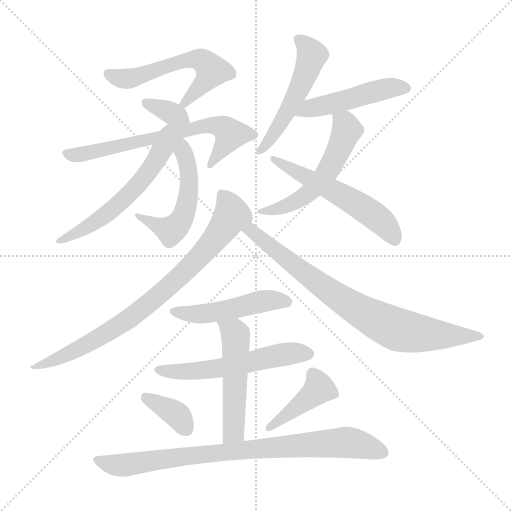
t = 0.00 s
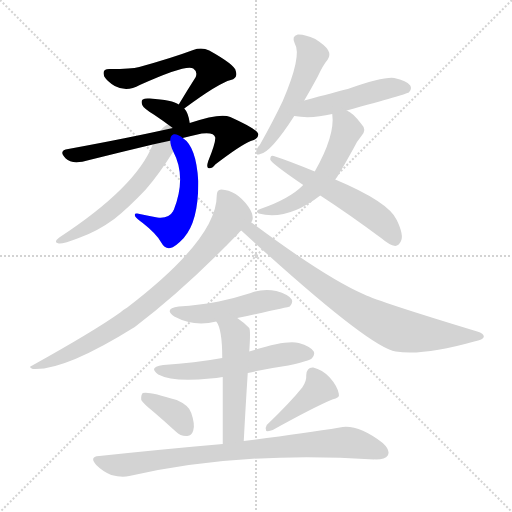
t = 2.40 s
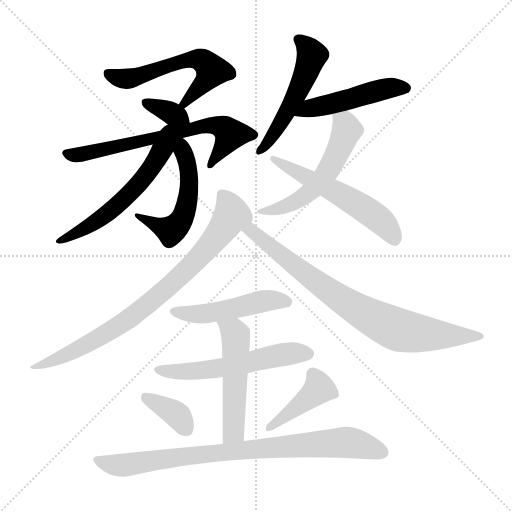
t = 4.79 s
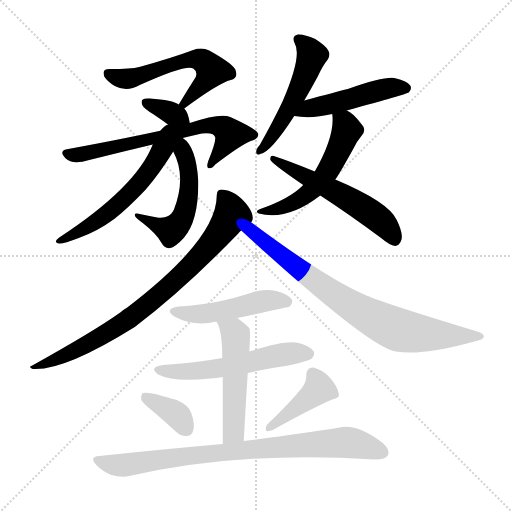
t = 7.19 s
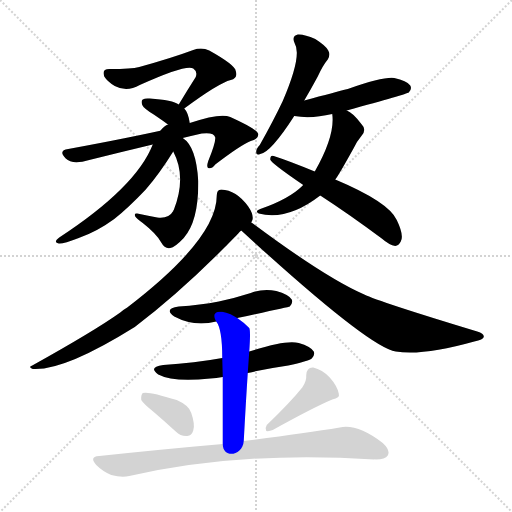
t = 9.58 s
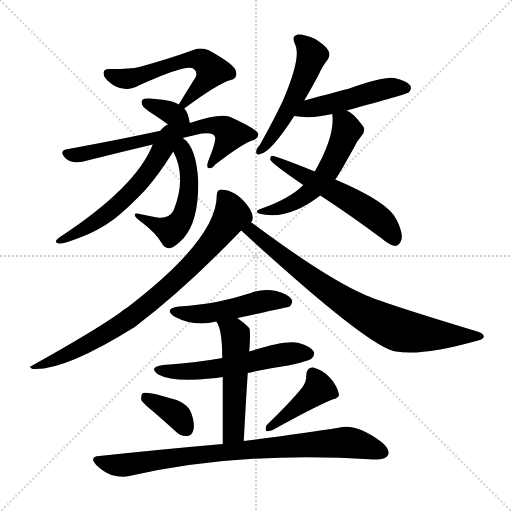
t = 11.98 s

The animated SVG that drew these frames (rendered in a browser with its animation timeline set to each time). Animation: 17 CSS @keyframes rules; one cycle of 11.98 s.

<svg version="1.1" viewBox="0 0 1024 1024" xmlns="http://www.w3.org/2000/svg">
  <g stroke="lightgray" stroke-dasharray="1,1" stroke-width="1" transform="scale(4, 4)">
    <line x1="0" y1="0" x2="256" y2="256"></line>
    <line x1="256" y1="0" x2="0" y2="256"></line>
    <line x1="128" y1="0" x2="128" y2="256"></line>
    <line x1="0" y1="128" x2="256" y2="128"></line>
  </g>
<g transform="scale(1, -1) translate(0, -900)">
   <style type="text/css">
    @keyframes keyframes0 {
      from {
       stroke: blue;
       stroke-dashoffset: 569;
       stroke-width: 128;
       }
       65% {
       animation-timing-function: step-end;
       stroke: blue;
       stroke-dashoffset: 0;
       stroke-width: 128;
       }
       to {
       stroke: black;
       stroke-width: 1024;
       }
       }
       #make-me-a-hanzi-animation-0 {
         animation: keyframes0 0.713053s both;
         animation-delay: 0.000000s;
         animation-timing-function: linear;
       }
    @keyframes keyframes1 {
      from {
       stroke: blue;
       stroke-dashoffset: 341;
       stroke-width: 128;
       }
       53% {
       animation-timing-function: step-end;
       stroke: blue;
       stroke-dashoffset: 0;
       stroke-width: 128;
       }
       to {
       stroke: black;
       stroke-width: 1024;
       }
       }
       #make-me-a-hanzi-animation-1 {
         animation: keyframes1 0.527507s both;
         animation-delay: 0.713053s;
         animation-timing-function: linear;
       }
    @keyframes keyframes2 {
      from {
       stroke: blue;
       stroke-dashoffset: 666;
       stroke-width: 128;
       }
       68% {
       animation-timing-function: step-end;
       stroke: blue;
       stroke-dashoffset: 0;
       stroke-width: 128;
       }
       to {
       stroke: black;
       stroke-width: 1024;
       }
       }
       #make-me-a-hanzi-animation-2 {
         animation: keyframes2 0.791992s both;
         animation-delay: 1.240560s;
         animation-timing-function: linear;
       }
    @keyframes keyframes3 {
      from {
       stroke: blue;
       stroke-dashoffset: 517;
       stroke-width: 128;
       }
       63% {
       animation-timing-function: step-end;
       stroke: blue;
       stroke-dashoffset: 0;
       stroke-width: 128;
       }
       to {
       stroke: black;
       stroke-width: 1024;
       }
       }
       #make-me-a-hanzi-animation-3 {
         animation: keyframes3 0.670736s both;
         animation-delay: 2.032552s;
         animation-timing-function: linear;
       }
    @keyframes keyframes4 {
      from {
       stroke: blue;
       stroke-dashoffset: 562;
       stroke-width: 128;
       }
       65% {
       animation-timing-function: step-end;
       stroke: blue;
       stroke-dashoffset: 0;
       stroke-width: 128;
       }
       to {
       stroke: black;
       stroke-width: 1024;
       }
       }
       #make-me-a-hanzi-animation-4 {
         animation: keyframes4 0.707357s both;
         animation-delay: 2.703288s;
         animation-timing-function: linear;
       }
    @keyframes keyframes5 {
      from {
       stroke: blue;
       stroke-dashoffset: 513;
       stroke-width: 128;
       }
       63% {
       animation-timing-function: step-end;
       stroke: blue;
       stroke-dashoffset: 0;
       stroke-width: 128;
       }
       to {
       stroke: black;
       stroke-width: 1024;
       }
       }
       #make-me-a-hanzi-animation-5 {
         animation: keyframes5 0.667480s both;
         animation-delay: 3.410645s;
         animation-timing-function: linear;
       }
    @keyframes keyframes6 {
      from {
       stroke: blue;
       stroke-dashoffset: 482;
       stroke-width: 128;
       }
       61% {
       animation-timing-function: step-end;
       stroke: blue;
       stroke-dashoffset: 0;
       stroke-width: 128;
       }
       to {
       stroke: black;
       stroke-width: 1024;
       }
       }
       #make-me-a-hanzi-animation-6 {
         animation: keyframes6 0.642253s both;
         animation-delay: 4.078125s;
         animation-timing-function: linear;
       }
    @keyframes keyframes7 {
      from {
       stroke: blue;
       stroke-dashoffset: 540;
       stroke-width: 128;
       }
       64% {
       animation-timing-function: step-end;
       stroke: blue;
       stroke-dashoffset: 0;
       stroke-width: 128;
       }
       to {
       stroke: black;
       stroke-width: 1024;
       }
       }
       #make-me-a-hanzi-animation-7 {
         animation: keyframes7 0.689453s both;
         animation-delay: 4.720378s;
         animation-timing-function: linear;
       }
    @keyframes keyframes8 {
      from {
       stroke: blue;
       stroke-dashoffset: 550;
       stroke-width: 128;
       }
       64% {
       animation-timing-function: step-end;
       stroke: blue;
       stroke-dashoffset: 0;
       stroke-width: 128;
       }
       to {
       stroke: black;
       stroke-width: 1024;
       }
       }
       #make-me-a-hanzi-animation-8 {
         animation: keyframes8 0.697591s both;
         animation-delay: 5.409831s;
         animation-timing-function: linear;
       }
    @keyframes keyframes9 {
      from {
       stroke: blue;
       stroke-dashoffset: 807;
       stroke-width: 128;
       }
       72% {
       animation-timing-function: step-end;
       stroke: blue;
       stroke-dashoffset: 0;
       stroke-width: 128;
       }
       to {
       stroke: black;
       stroke-width: 1024;
       }
       }
       #make-me-a-hanzi-animation-9 {
         animation: keyframes9 0.906738s both;
         animation-delay: 6.107422s;
         animation-timing-function: linear;
       }
    @keyframes keyframes10 {
      from {
       stroke: blue;
       stroke-dashoffset: 786;
       stroke-width: 128;
       }
       72% {
       animation-timing-function: step-end;
       stroke: blue;
       stroke-dashoffset: 0;
       stroke-width: 128;
       }
       to {
       stroke: black;
       stroke-width: 1024;
       }
       }
       #make-me-a-hanzi-animation-10 {
         animation: keyframes10 0.889648s both;
         animation-delay: 7.014160s;
         animation-timing-function: linear;
       }
    @keyframes keyframes11 {
      from {
       stroke: blue;
       stroke-dashoffset: 485;
       stroke-width: 128;
       }
       61% {
       animation-timing-function: step-end;
       stroke: blue;
       stroke-dashoffset: 0;
       stroke-width: 128;
       }
       to {
       stroke: black;
       stroke-width: 1024;
       }
       }
       #make-me-a-hanzi-animation-11 {
         animation: keyframes11 0.644694s both;
         animation-delay: 7.903809s;
         animation-timing-function: linear;
       }
    @keyframes keyframes12 {
      from {
       stroke: blue;
       stroke-dashoffset: 557;
       stroke-width: 128;
       }
       64% {
       animation-timing-function: step-end;
       stroke: blue;
       stroke-dashoffset: 0;
       stroke-width: 128;
       }
       to {
       stroke: black;
       stroke-width: 1024;
       }
       }
       #make-me-a-hanzi-animation-12 {
         animation: keyframes12 0.703288s both;
         animation-delay: 8.548503s;
         animation-timing-function: linear;
       }
    @keyframes keyframes13 {
      from {
       stroke: blue;
       stroke-dashoffset: 512;
       stroke-width: 128;
       }
       63% {
       animation-timing-function: step-end;
       stroke: blue;
       stroke-dashoffset: 0;
       stroke-width: 128;
       }
       to {
       stroke: black;
       stroke-width: 1024;
       }
       }
       #make-me-a-hanzi-animation-13 {
         animation: keyframes13 0.666667s both;
         animation-delay: 9.251790s;
         animation-timing-function: linear;
       }
    @keyframes keyframes14 {
      from {
       stroke: blue;
       stroke-dashoffset: 364;
       stroke-width: 128;
       }
       54% {
       animation-timing-function: step-end;
       stroke: blue;
       stroke-dashoffset: 0;
       stroke-width: 128;
       }
       to {
       stroke: black;
       stroke-width: 1024;
       }
       }
       #make-me-a-hanzi-animation-14 {
         animation: keyframes14 0.546224s both;
         animation-delay: 9.918457s;
         animation-timing-function: linear;
       }
    @keyframes keyframes15 {
      from {
       stroke: blue;
       stroke-dashoffset: 414;
       stroke-width: 128;
       }
       57% {
       animation-timing-function: step-end;
       stroke: blue;
       stroke-dashoffset: 0;
       stroke-width: 128;
       }
       to {
       stroke: black;
       stroke-width: 1024;
       }
       }
       #make-me-a-hanzi-animation-15 {
         animation: keyframes15 0.586914s both;
         animation-delay: 10.464681s;
         animation-timing-function: linear;
       }
    @keyframes keyframes16 {
      from {
       stroke: blue;
       stroke-dashoffset: 831;
       stroke-width: 128;
       }
       73% {
       animation-timing-function: step-end;
       stroke: blue;
       stroke-dashoffset: 0;
       stroke-width: 128;
       }
       to {
       stroke: black;
       stroke-width: 1024;
       }
       }
       #make-me-a-hanzi-animation-16 {
         animation: keyframes16 0.926270s both;
         animation-delay: 11.051595s;
         animation-timing-function: linear;
       }
</style>
<path d="M 368.5 683.0 Q 437.5 734.0 461.5 740.0 Q 476.5 744.0 471.5 758.0 Q 470.5 770.0 418.5 799.0 Q 403.5 806.0 386.5 800.0 Q 343.5 784.0 278.5 766.0 Q 262.5 762.0 220.5 762.0 Q 202.5 763.0 208.5 747.0 Q 214.5 737.0 229.5 728.0 Q 253.5 715.0 279.5 730.0 Q 372.5 772.0 386.5 763.0 Q 395.5 757.0 391.5 746.0 Q 375.5 721.0 357.5 691.0 C 342.5 665.0 344.5 665.0 368.5 683.0 Z" fill="lightgray"></path> 
<path d="M 379.5 654.0 Q 376.5 675.0 368.5 683.0 L 357.5 691.0 Q 345.5 700.0 299.5 703.0 Q 289.5 704.0 285.5 701.0 Q 281.5 698.0 284.5 690.0 Q 287.5 683.0 307.5 671.0 Q 325.5 659.0 345.5 644.0 C 369.5 626.0 384.5 624.0 379.5 654.0 Z" fill="lightgray"></path> 
<path d="M 365.5 624.0 Q 381.5 628.0 403.5 633.0 Q 428.5 636.0 430.5 625.0 Q 431.5 615.0 416.5 578.0 Q 412.5 566.0 416.5 564.0 Q 422.5 561.0 430.5 571.0 Q 481.5 610.0 501.5 618.0 Q 517.5 622.0 516.5 632.0 Q 515.5 641.0 460.5 666.0 Q 441.5 675.0 379.5 654.0 L 345.5 644.0 Q 261.5 625.0 136.5 602.0 Q 115.5 599.0 131.5 583.0 Q 144.5 570.0 178.5 580.0 Q 242.5 596.0 305.5 611.0 L 365.5 624.0 Z" fill="lightgray"></path> 
<path d="M 346.5 597.0 Q 373.5 546.0 347.5 480.0 Q 346.5 480.0 346.5 478.0 Q 337.5 462.0 314.5 465.0 Q 293.5 469.0 274.5 473.0 Q 267.5 474.0 270.5 467.0 Q 273.5 463.0 285.5 454.0 Q 313.5 432.0 322.5 415.0 Q 329.5 402.0 340.5 404.0 Q 349.5 405.0 367.5 424.0 Q 397.5 458.0 396.5 538.0 Q 392.5 607.0 365.5 624.0 C 342.5 643.0 333.5 624.0 346.5 597.0 Z" fill="lightgray"></path> 
<path d="M 305.5 611.0 Q 272.5 526.0 118.5 425.0 Q 105.5 415.0 117.5 413.0 Q 126.5 412.0 157.5 424.0 Q 194.5 437.0 228.5 462.0 Q 256.5 484.0 291.5 521.0 Q 318.5 552.0 346.5 597.0 C 371.5 636.0 339.5 690.0 305.5 611.0 Z" fill="lightgray"></path> 
<path d="M 608.5 699.0 Q 621.5 721.0 635.5 747.0 Q 645.5 769.0 655.5 781.0 Q 661.5 790.0 656.5 799.0 Q 652.5 808.0 630.5 822.0 Q 608.5 832.0 595.5 831.0 Q 582.5 828.0 589.5 813.0 Q 604.5 789.0 565.5 698.0 Q 546.5 658.0 519.5 610.0 Q 512.5 603.0 512.5 597.0 Q 511.5 588.0 520.5 592.0 Q 541.5 595.0 588.5 668.0 L 608.5 699.0 Z" fill="lightgray"></path> 
<path d="M 693.5 679.0 Q 813.5 712.0 817.5 715.0 Q 824.5 722.0 820.5 729.0 Q 813.5 739.0 788.5 744.0 Q 767.5 747.0 695.5 722.0 Q 671.5 716.0 608.5 699.0 C 579.5 691.0 558.5 672.0 588.5 668.0 Q 622.5 662.0 664.5 672.0 L 693.5 679.0 Z" fill="lightgray"></path> 
<path d="M 670.5 541.0 Q 676.5 548.0 707.5 604.0 Q 713.5 617.0 723.5 629.0 Q 733.5 641.0 723.5 651.0 Q 705.5 675.0 693.5 679.0 C 667.5 694.0 662.5 696.0 664.5 672.0 Q 670.5 629.0 629.5 557.0 L 606.5 530.0 Q 605.5 530.0 605.5 529.0 Q 578.5 502.0 520.5 482.0 Q 508.5 478.0 517.5 473.0 Q 574.5 458.0 640.5 509.0 L 670.5 541.0 Z" fill="lightgray"></path> 
<path d="M 640.5 509.0 Q 697.5 472.0 763.5 423.0 Q 778.5 410.0 790.5 408.0 Q 797.5 409.0 801.5 417.0 Q 808.5 429.0 793.5 460.0 Q 777.5 496.0 670.5 541.0 L 629.5 557.0 Q 578.5 578.0 547.5 588.0 Q 540.5 591.0 540.5 581.0 Q 540.5 575.0 606.5 530.0 L 640.5 509.0 Z" fill="lightgray"></path> 
<path d="M 502.5 455.0 Q 505.5 459.0 505.5 464.0 Q 505.5 474.0 496.5 487.0 Q 472.5 520.0 442.5 521.0 Q 433.5 521.0 433.5 509.0 Q 433.5 422.0 254.5 285.0 Q 247.5 281.0 240.5 275.0 Q 188.5 238.0 64.5 169.0 Q 55.5 166.0 65.5 162.0 Q 128.5 158.0 269.5 246.0 Q 368.5 321.0 476.5 433.0 Q 479.5 437.0 482.5 439.0 L 502.5 455.0 Z" fill="lightgray"></path> 
<path d="M 482.5 439.0 Q 737.5 205.0 791.5 197.0 Q 845.5 188.0 948.5 217.0 Q 966.5 221.0 967.5 226.0 Q 968.5 233.0 954.5 237.0 Q 756.5 297.0 728.5 311.0 Q 652.5 344.0 508.5 451.0 Q 504.5 454.0 502.5 455.0 C 478.5 472.0 460.5 459.0 482.5 439.0 Z" fill="lightgray"></path> 
<path d="M 474.5 264.0 Q 577.5 286.0 579.5 287.0 Q 586.5 294.0 583.5 301.0 Q 577.5 311.0 552.5 318.0 Q 527.5 324.0 501.5 314.0 Q 470.5 304.0 437.5 297.0 Q 400.5 290.0 357.5 287.0 Q 326.5 283.0 348.5 267.0 Q 387.5 246.0 432.5 257.0 L 474.5 264.0 Z" fill="lightgray"></path> 
<path d="M 495.5 154.0 Q 534.5 163.0 576.5 169.0 Q 616.5 178.0 623.5 183.0 Q 630.5 190.0 627.5 197.0 Q 621.5 207.0 597.5 214.0 Q 572.5 221.0 498.5 197.0 L 444.5 184.0 Q 389.5 174.0 326.5 170.0 Q 295.5 166.0 316.5 151.0 Q 346.5 135.0 420.5 143.0 Q 432.5 144.0 445.5 146.0 L 495.5 154.0 Z" fill="lightgray"></path> 
<path d="M 487.5 18.0 Q 491.5 93.0 495.5 154.0 L 498.5 197.0 Q 501.5 239.0 498.5 244.0 Q 486.5 256.0 474.5 264.0 C 450.5 281.0 417.5 283.0 432.5 257.0 Q 444.5 242.0 444.5 184.0 L 445.5 146.0 Q 445.5 97.0 445.5 12.0 C 445.5 -18.0 485.5 -12.0 487.5 18.0 Z" fill="lightgray"></path> 
<path d="M 307.5 76.0 Q 328.5 58.0 351.5 37.0 Q 361.5 27.0 374.5 28.0 Q 383.5 29.0 386.5 39.0 Q 390.5 51.0 382.5 74.0 Q 378.5 89.0 353.5 100.0 Q 296.5 118.0 285.5 114.0 Q 281.5 110.0 282.5 100.0 Q 286.5 93.0 307.5 76.0 Z" fill="lightgray"></path> 
<path d="M 604.5 125.0 Q 580.5 95.0 533.5 50.0 Q 529.5 44.0 532.5 38.0 Q 538.5 37.0 545.5 40.0 Q 626.5 85.0 664.5 101.0 Q 680.5 104.0 677.5 113.0 Q 674.5 128.0 659.5 145.0 Q 644.5 161.0 626.5 165.0 Q 613.5 166.0 612.5 150.0 Q 613.5 138.0 604.5 125.0 Z" fill="lightgray"></path> 
<path d="M 445.5 12.0 Q 330.5 2.0 198.5 -12.0 Q 177.5 -13.0 192.5 -30.0 Q 205.5 -43.0 222.5 -50.0 Q 243.5 -56.0 258.5 -52.0 Q 483.5 -1.0 748.5 -19.0 Q 749.5 -18.0 751.5 -19.0 Q 770.5 -19.0 775.5 -11.0 Q 781.5 -1.0 765.5 14.0 Q 714.5 53.0 679.5 45.0 Q 606.5 33.0 487.5 18.0 L 445.5 12.0 Z" fill="lightgray"></path> 
      <clipPath id="make-me-a-hanzi-clip-0">
      <path d="M 368.5 683.0 Q 437.5 734.0 461.5 740.0 Q 476.5 744.0 471.5 758.0 Q 470.5 770.0 418.5 799.0 Q 403.5 806.0 386.5 800.0 Q 343.5 784.0 278.5 766.0 Q 262.5 762.0 220.5 762.0 Q 202.5 763.0 208.5 747.0 Q 214.5 737.0 229.5 728.0 Q 253.5 715.0 279.5 730.0 Q 372.5 772.0 386.5 763.0 Q 395.5 757.0 391.5 746.0 Q 375.5 721.0 357.5 691.0 C 342.5 665.0 344.5 665.0 368.5 683.0 Z" fill="lightgray"></path>
      </clipPath>
      <path clip-path="url(#make-me-a-hanzi-clip-0)" d="M 216.5 753.0 L 256.5 742.0 L 375.5 780.0 L 402.5 780.0 L 415.5 772.0 L 423.5 757.0 L 374.5 694.0 L 367.5 693.0 " fill="none" id="make-me-a-hanzi-animation-0" stroke-dasharray="441 882" stroke-linecap="round"></path>

      <clipPath id="make-me-a-hanzi-clip-1">
      <path d="M 379.5 654.0 Q 376.5 675.0 368.5 683.0 L 357.5 691.0 Q 345.5 700.0 299.5 703.0 Q 289.5 704.0 285.5 701.0 Q 281.5 698.0 284.5 690.0 Q 287.5 683.0 307.5 671.0 Q 325.5 659.0 345.5 644.0 C 369.5 626.0 384.5 624.0 379.5 654.0 Z" fill="lightgray"></path>
      </clipPath>
      <path clip-path="url(#make-me-a-hanzi-clip-1)" d="M 293.5 695.0 L 371.5 661.0 " fill="none" id="make-me-a-hanzi-animation-1" stroke-dasharray="213 426" stroke-linecap="round"></path>

      <clipPath id="make-me-a-hanzi-clip-2">
      <path d="M 365.5 624.0 Q 381.5 628.0 403.5 633.0 Q 428.5 636.0 430.5 625.0 Q 431.5 615.0 416.5 578.0 Q 412.5 566.0 416.5 564.0 Q 422.5 561.0 430.5 571.0 Q 481.5 610.0 501.5 618.0 Q 517.5 622.0 516.5 632.0 Q 515.5 641.0 460.5 666.0 Q 441.5 675.0 379.5 654.0 L 345.5 644.0 Q 261.5 625.0 136.5 602.0 Q 115.5 599.0 131.5 583.0 Q 144.5 570.0 178.5 580.0 Q 242.5 596.0 305.5 611.0 L 365.5 624.0 Z" fill="lightgray"></path>
      </clipPath>
      <path clip-path="url(#make-me-a-hanzi-clip-2)" d="M 134.5 592.0 L 165.5 592.0 L 426.5 650.0 L 461.5 631.0 L 421.5 571.0 " fill="none" id="make-me-a-hanzi-animation-2" stroke-dasharray="538 1076" stroke-linecap="round"></path>

      <clipPath id="make-me-a-hanzi-clip-3">
      <path d="M 346.5 597.0 Q 373.5 546.0 347.5 480.0 Q 346.5 480.0 346.5 478.0 Q 337.5 462.0 314.5 465.0 Q 293.5 469.0 274.5 473.0 Q 267.5 474.0 270.5 467.0 Q 273.5 463.0 285.5 454.0 Q 313.5 432.0 322.5 415.0 Q 329.5 402.0 340.5 404.0 Q 349.5 405.0 367.5 424.0 Q 397.5 458.0 396.5 538.0 Q 392.5 607.0 365.5 624.0 C 342.5 643.0 333.5 624.0 346.5 597.0 Z" fill="lightgray"></path>
      </clipPath>
      <path clip-path="url(#make-me-a-hanzi-clip-3)" d="M 366.5 617.0 L 379.5 547.0 L 367.5 469.0 L 342.5 439.0 L 276.5 468.0 " fill="none" id="make-me-a-hanzi-animation-3" stroke-dasharray="389 778" stroke-linecap="round"></path>

      <clipPath id="make-me-a-hanzi-clip-4">
      <path d="M 305.5 611.0 Q 272.5 526.0 118.5 425.0 Q 105.5 415.0 117.5 413.0 Q 126.5 412.0 157.5 424.0 Q 194.5 437.0 228.5 462.0 Q 256.5 484.0 291.5 521.0 Q 318.5 552.0 346.5 597.0 C 371.5 636.0 339.5 690.0 305.5 611.0 Z" fill="lightgray"></path>
      </clipPath>
      <path clip-path="url(#make-me-a-hanzi-clip-4)" d="M 351.5 613.0 L 320.5 594.0 L 291.5 548.0 L 222.5 479.0 L 145.5 428.0 L 121.5 419.0 " fill="none" id="make-me-a-hanzi-animation-4" stroke-dasharray="434 868" stroke-linecap="round"></path>

      <clipPath id="make-me-a-hanzi-clip-5">
      <path d="M 608.5 699.0 Q 621.5 721.0 635.5 747.0 Q 645.5 769.0 655.5 781.0 Q 661.5 790.0 656.5 799.0 Q 652.5 808.0 630.5 822.0 Q 608.5 832.0 595.5 831.0 Q 582.5 828.0 589.5 813.0 Q 604.5 789.0 565.5 698.0 Q 546.5 658.0 519.5 610.0 Q 512.5 603.0 512.5 597.0 Q 511.5 588.0 520.5 592.0 Q 541.5 595.0 588.5 668.0 L 608.5 699.0 Z" fill="lightgray"></path>
      </clipPath>
      <path clip-path="url(#make-me-a-hanzi-clip-5)" d="M 597.5 820.0 L 621.5 796.0 L 616.5 765.0 L 570.5 666.0 L 520.5 601.0 " fill="none" id="make-me-a-hanzi-animation-5" stroke-dasharray="385 770" stroke-linecap="round"></path>

      <clipPath id="make-me-a-hanzi-clip-6">
      <path d="M 693.5 679.0 Q 813.5 712.0 817.5 715.0 Q 824.5 722.0 820.5 729.0 Q 813.5 739.0 788.5 744.0 Q 767.5 747.0 695.5 722.0 Q 671.5 716.0 608.5 699.0 C 579.5 691.0 558.5 672.0 588.5 668.0 Q 622.5 662.0 664.5 672.0 L 693.5 679.0 Z" fill="lightgray"></path>
      </clipPath>
      <path clip-path="url(#make-me-a-hanzi-clip-6)" d="M 595.5 671.0 L 620.5 684.0 L 701.5 700.0 L 751.5 718.0 L 783.5 725.0 L 812.5 723.0 " fill="none" id="make-me-a-hanzi-animation-6" stroke-dasharray="354 708" stroke-linecap="round"></path>

      <clipPath id="make-me-a-hanzi-clip-7">
      <path d="M 670.5 541.0 Q 676.5 548.0 707.5 604.0 Q 713.5 617.0 723.5 629.0 Q 733.5 641.0 723.5 651.0 Q 705.5 675.0 693.5 679.0 C 667.5 694.0 662.5 696.0 664.5 672.0 Q 670.5 629.0 629.5 557.0 L 606.5 530.0 Q 605.5 530.0 605.5 529.0 Q 578.5 502.0 520.5 482.0 Q 508.5 478.0 517.5 473.0 Q 574.5 458.0 640.5 509.0 L 670.5 541.0 Z" fill="lightgray"></path>
      </clipPath>
      <path clip-path="url(#make-me-a-hanzi-clip-7)" d="M 673.5 667.0 L 690.5 651.0 L 692.5 637.0 L 650.5 550.0 L 597.5 500.0 L 524.5 476.0 " fill="none" id="make-me-a-hanzi-animation-7" stroke-dasharray="412 824" stroke-linecap="round"></path>

      <clipPath id="make-me-a-hanzi-clip-8">
      <path d="M 640.5 509.0 Q 697.5 472.0 763.5 423.0 Q 778.5 410.0 790.5 408.0 Q 797.5 409.0 801.5 417.0 Q 808.5 429.0 793.5 460.0 Q 777.5 496.0 670.5 541.0 L 629.5 557.0 Q 578.5 578.0 547.5 588.0 Q 540.5 591.0 540.5 581.0 Q 540.5 575.0 606.5 530.0 L 640.5 509.0 Z" fill="lightgray"></path>
      </clipPath>
      <path clip-path="url(#make-me-a-hanzi-clip-8)" d="M 546.5 582.0 L 690.5 507.0 L 744.5 472.0 L 777.5 443.0 L 788.5 422.0 " fill="none" id="make-me-a-hanzi-animation-8" stroke-dasharray="422 844" stroke-linecap="round"></path>

      <clipPath id="make-me-a-hanzi-clip-9">
      <path d="M 502.5 455.0 Q 505.5 459.0 505.5 464.0 Q 505.5 474.0 496.5 487.0 Q 472.5 520.0 442.5 521.0 Q 433.5 521.0 433.5 509.0 Q 433.5 422.0 254.5 285.0 Q 247.5 281.0 240.5 275.0 Q 188.5 238.0 64.5 169.0 Q 55.5 166.0 65.5 162.0 Q 128.5 158.0 269.5 246.0 Q 368.5 321.0 476.5 433.0 Q 479.5 437.0 482.5 439.0 L 502.5 455.0 Z" fill="lightgray"></path>
      </clipPath>
      <path clip-path="url(#make-me-a-hanzi-clip-9)" d="M 447.5 508.0 L 464.5 470.0 L 407.5 395.0 L 318.5 310.0 L 213.5 233.0 L 122.5 185.0 L 89.5 172.0 L 74.5 173.0 L 70.5 166.0 " fill="none" id="make-me-a-hanzi-animation-9" stroke-dasharray="679 1358" stroke-linecap="round"></path>

      <clipPath id="make-me-a-hanzi-clip-10">
      <path d="M 482.5 439.0 Q 737.5 205.0 791.5 197.0 Q 845.5 188.0 948.5 217.0 Q 966.5 221.0 967.5 226.0 Q 968.5 233.0 954.5 237.0 Q 756.5 297.0 728.5 311.0 Q 652.5 344.0 508.5 451.0 Q 504.5 454.0 502.5 455.0 C 478.5 472.0 460.5 459.0 482.5 439.0 Z" fill="lightgray"></path>
      </clipPath>
      <path clip-path="url(#make-me-a-hanzi-clip-10)" d="M 501.5 446.0 L 503.5 436.0 L 614.5 348.0 L 692.5 294.0 L 762.5 255.0 L 798.5 240.0 L 846.5 232.0 L 961.5 227.0 " fill="none" id="make-me-a-hanzi-animation-10" stroke-dasharray="658 1316" stroke-linecap="round"></path>

      <clipPath id="make-me-a-hanzi-clip-11">
      <path d="M 474.5 264.0 Q 577.5 286.0 579.5 287.0 Q 586.5 294.0 583.5 301.0 Q 577.5 311.0 552.5 318.0 Q 527.5 324.0 501.5 314.0 Q 470.5 304.0 437.5 297.0 Q 400.5 290.0 357.5 287.0 Q 326.5 283.0 348.5 267.0 Q 387.5 246.0 432.5 257.0 L 474.5 264.0 Z" fill="lightgray"></path>
      </clipPath>
      <path clip-path="url(#make-me-a-hanzi-clip-11)" d="M 350.5 278.0 L 372.5 272.0 L 421.5 274.0 L 524.5 298.0 L 575.5 296.0 " fill="none" id="make-me-a-hanzi-animation-11" stroke-dasharray="357 714" stroke-linecap="round"></path>

      <clipPath id="make-me-a-hanzi-clip-12">
      <path d="M 495.5 154.0 Q 534.5 163.0 576.5 169.0 Q 616.5 178.0 623.5 183.0 Q 630.5 190.0 627.5 197.0 Q 621.5 207.0 597.5 214.0 Q 572.5 221.0 498.5 197.0 L 444.5 184.0 Q 389.5 174.0 326.5 170.0 Q 295.5 166.0 316.5 151.0 Q 346.5 135.0 420.5 143.0 Q 432.5 144.0 445.5 146.0 L 495.5 154.0 Z" fill="lightgray"></path>
      </clipPath>
      <path clip-path="url(#make-me-a-hanzi-clip-12)" d="M 319.5 162.0 L 345.5 156.0 L 390.5 157.0 L 563.5 191.0 L 616.5 193.0 " fill="none" id="make-me-a-hanzi-animation-12" stroke-dasharray="429 858" stroke-linecap="round"></path>

      <clipPath id="make-me-a-hanzi-clip-13">
      <path d="M 487.5 18.0 Q 491.5 93.0 495.5 154.0 L 498.5 197.0 Q 501.5 239.0 498.5 244.0 Q 486.5 256.0 474.5 264.0 C 450.5 281.0 417.5 283.0 432.5 257.0 Q 444.5 242.0 444.5 184.0 L 445.5 146.0 Q 445.5 97.0 445.5 12.0 C 445.5 -18.0 485.5 -12.0 487.5 18.0 Z" fill="lightgray"></path>
      </clipPath>
      <path clip-path="url(#make-me-a-hanzi-clip-13)" d="M 439.5 256.0 L 467.5 235.0 L 472.5 210.0 L 467.5 44.0 L 464.5 32.0 L 451.5 21.0 " fill="none" id="make-me-a-hanzi-animation-13" stroke-dasharray="384 768" stroke-linecap="round"></path>

      <clipPath id="make-me-a-hanzi-clip-14">
      <path d="M 307.5 76.0 Q 328.5 58.0 351.5 37.0 Q 361.5 27.0 374.5 28.0 Q 383.5 29.0 386.5 39.0 Q 390.5 51.0 382.5 74.0 Q 378.5 89.0 353.5 100.0 Q 296.5 118.0 285.5 114.0 Q 281.5 110.0 282.5 100.0 Q 286.5 93.0 307.5 76.0 Z" fill="lightgray"></path>
      </clipPath>
      <path clip-path="url(#make-me-a-hanzi-clip-14)" d="M 289.5 106.0 L 348.5 74.0 L 373.5 42.0 " fill="none" id="make-me-a-hanzi-animation-14" stroke-dasharray="236 472" stroke-linecap="round"></path>

      <clipPath id="make-me-a-hanzi-clip-15">
      <path d="M 604.5 125.0 Q 580.5 95.0 533.5 50.0 Q 529.5 44.0 532.5 38.0 Q 538.5 37.0 545.5 40.0 Q 626.5 85.0 664.5 101.0 Q 680.5 104.0 677.5 113.0 Q 674.5 128.0 659.5 145.0 Q 644.5 161.0 626.5 165.0 Q 613.5 166.0 612.5 150.0 Q 613.5 138.0 604.5 125.0 Z" fill="lightgray"></path>
      </clipPath>
      <path clip-path="url(#make-me-a-hanzi-clip-15)" d="M 625.5 152.0 L 637.5 122.0 L 538.5 44.0 " fill="none" id="make-me-a-hanzi-animation-15" stroke-dasharray="286 572" stroke-linecap="round"></path>

      <clipPath id="make-me-a-hanzi-clip-16">
      <path d="M 445.5 12.0 Q 330.5 2.0 198.5 -12.0 Q 177.5 -13.0 192.5 -30.0 Q 205.5 -43.0 222.5 -50.0 Q 243.5 -56.0 258.5 -52.0 Q 483.5 -1.0 748.5 -19.0 Q 749.5 -18.0 751.5 -19.0 Q 770.5 -19.0 775.5 -11.0 Q 781.5 -1.0 765.5 14.0 Q 714.5 53.0 679.5 45.0 Q 606.5 33.0 487.5 18.0 L 445.5 12.0 Z" fill="lightgray"></path>
      </clipPath>
      <path clip-path="url(#make-me-a-hanzi-clip-16)" d="M 195.5 -21.0 L 249.5 -30.0 L 498.5 2.0 L 678.5 15.0 L 714.5 12.0 L 764.5 -5.0 " fill="none" id="make-me-a-hanzi-animation-16" stroke-dasharray="703 1406" stroke-linecap="round"></path>

</g>
</svg>
